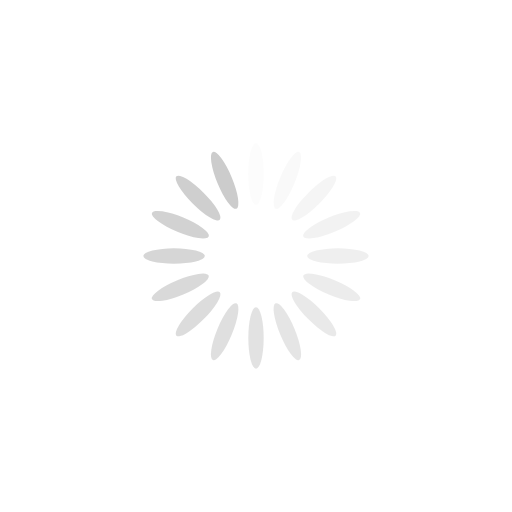
t = 0.00 s
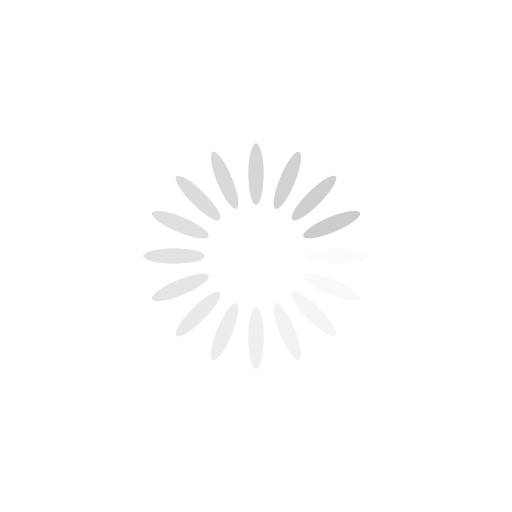
t = 0.20 s
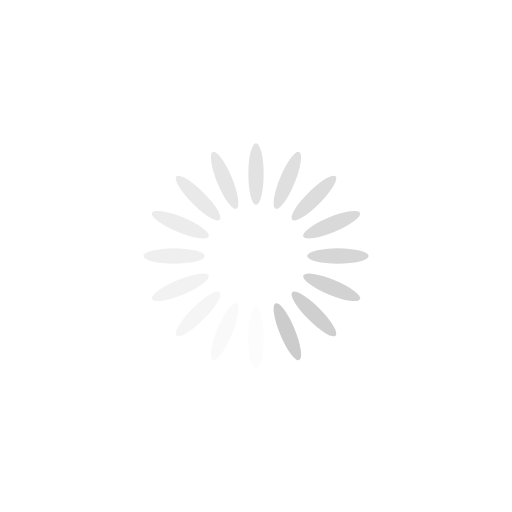
t = 0.40 s
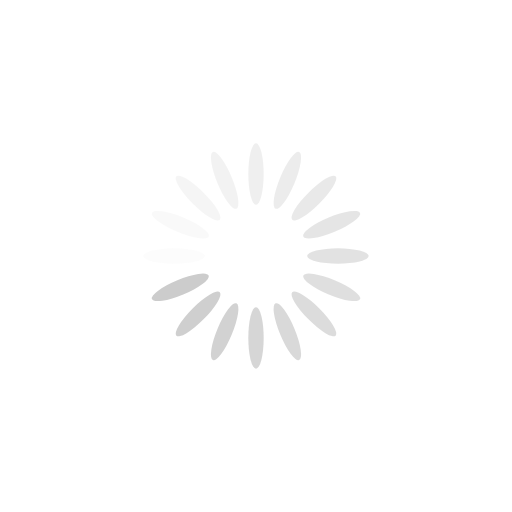
t = 0.60 s

The animated SVG that drew these frames (rendered in a browser with its animation timeline set to each time). Animation: 16 SMIL elements (animate=16); one cycle of 0.80 s, repeats indefinitely.

<svg xmlns="http://www.w3.org/2000/svg" 
    xmlns:xlink="http://www.w3.org/1999/xlink" width="192px" height="192px" viewBox="0 0 100 100" preserveAspectRatio="xMidYMid">
    <g transform="rotate(0 50 50)">
        <rect x="48.5" y="28" rx="1.5" ry="6" width="3" height="12" fill="#cccccc">
            <animate attributeName="opacity" values="1;0" keyTimes="0;1" dur="0.8s" begin="-0.75s" repeatCount="indefinite"></animate>
        </rect>
    </g>
    <g transform="rotate(22.5 50 50)">
        <rect x="48.5" y="28" rx="1.5" ry="6" width="3" height="12" fill="#cccccc">
            <animate attributeName="opacity" values="1;0" keyTimes="0;1" dur="0.8s" begin="-0.7s" repeatCount="indefinite"></animate>
        </rect>
    </g>
    <g transform="rotate(45 50 50)">
        <rect x="48.5" y="28" rx="1.5" ry="6" width="3" height="12" fill="#cccccc">
            <animate attributeName="opacity" values="1;0" keyTimes="0;1" dur="0.8s" begin="-0.65s" repeatCount="indefinite"></animate>
        </rect>
    </g>
    <g transform="rotate(67.5 50 50)">
        <rect x="48.5" y="28" rx="1.5" ry="6" width="3" height="12" fill="#cccccc">
            <animate attributeName="opacity" values="1;0" keyTimes="0;1" dur="0.8s" begin="-0.6s" repeatCount="indefinite"></animate>
        </rect>
    </g>
    <g transform="rotate(90 50 50)">
        <rect x="48.5" y="28" rx="1.5" ry="6" width="3" height="12" fill="#cccccc">
            <animate attributeName="opacity" values="1;0" keyTimes="0;1" dur="0.8s" begin="-0.55s" repeatCount="indefinite"></animate>
        </rect>
    </g>
    <g transform="rotate(112.5 50 50)">
        <rect x="48.5" y="28" rx="1.5" ry="6" width="3" height="12" fill="#cccccc">
            <animate attributeName="opacity" values="1;0" keyTimes="0;1" dur="0.8s" begin="-0.5s" repeatCount="indefinite"></animate>
        </rect>
    </g>
    <g transform="rotate(135 50 50)">
        <rect x="48.5" y="28" rx="1.5" ry="6" width="3" height="12" fill="#cccccc">
            <animate attributeName="opacity" values="1;0" keyTimes="0;1" dur="0.8s" begin="-0.45s" repeatCount="indefinite"></animate>
        </rect>
    </g>
    <g transform="rotate(157.5 50 50)">
        <rect x="48.5" y="28" rx="1.5" ry="6" width="3" height="12" fill="#cccccc">
            <animate attributeName="opacity" values="1;0" keyTimes="0;1" dur="0.8s" begin="-0.4s" repeatCount="indefinite"></animate>
        </rect>
    </g>
    <g transform="rotate(180 50 50)">
        <rect x="48.5" y="28" rx="1.5" ry="6" width="3" height="12" fill="#cccccc">
            <animate attributeName="opacity" values="1;0" keyTimes="0;1" dur="0.8s" begin="-0.35s" repeatCount="indefinite"></animate>
        </rect>
    </g>
    <g transform="rotate(202.5 50 50)">
        <rect x="48.5" y="28" rx="1.5" ry="6" width="3" height="12" fill="#cccccc">
            <animate attributeName="opacity" values="1;0" keyTimes="0;1" dur="0.8s" begin="-0.3s" repeatCount="indefinite"></animate>
        </rect>
    </g>
    <g transform="rotate(225 50 50)">
        <rect x="48.5" y="28" rx="1.5" ry="6" width="3" height="12" fill="#cccccc">
            <animate attributeName="opacity" values="1;0" keyTimes="0;1" dur="0.8s" begin="-0.25s" repeatCount="indefinite"></animate>
        </rect>
    </g>
    <g transform="rotate(247.5 50 50)">
        <rect x="48.5" y="28" rx="1.5" ry="6" width="3" height="12" fill="#cccccc">
            <animate attributeName="opacity" values="1;0" keyTimes="0;1" dur="0.8s" begin="-0.2s" repeatCount="indefinite"></animate>
        </rect>
    </g>
    <g transform="rotate(270 50 50)">
        <rect x="48.5" y="28" rx="1.5" ry="6" width="3" height="12" fill="#cccccc">
            <animate attributeName="opacity" values="1;0" keyTimes="0;1" dur="0.8s" begin="-0.15s" repeatCount="indefinite"></animate>
        </rect>
    </g>
    <g transform="rotate(292.5 50 50)">
        <rect x="48.5" y="28" rx="1.5" ry="6" width="3" height="12" fill="#cccccc">
            <animate attributeName="opacity" values="1;0" keyTimes="0;1" dur="0.8s" begin="-0.1s" repeatCount="indefinite"></animate>
        </rect>
    </g>
    <g transform="rotate(315 50 50)">
        <rect x="48.5" y="28" rx="1.5" ry="6" width="3" height="12" fill="#cccccc">
            <animate attributeName="opacity" values="1;0" keyTimes="0;1" dur="0.8s" begin="-0.05s" repeatCount="indefinite"></animate>
        </rect>
    </g>
    <g transform="rotate(337.5 50 50)">
        <rect x="48.5" y="28" rx="1.5" ry="6" width="3" height="12" fill="#cccccc">
            <animate attributeName="opacity" values="1;0" keyTimes="0;1" dur="0.8s" begin="0s" repeatCount="indefinite"></animate>
        </rect>
    </g>
</svg>
